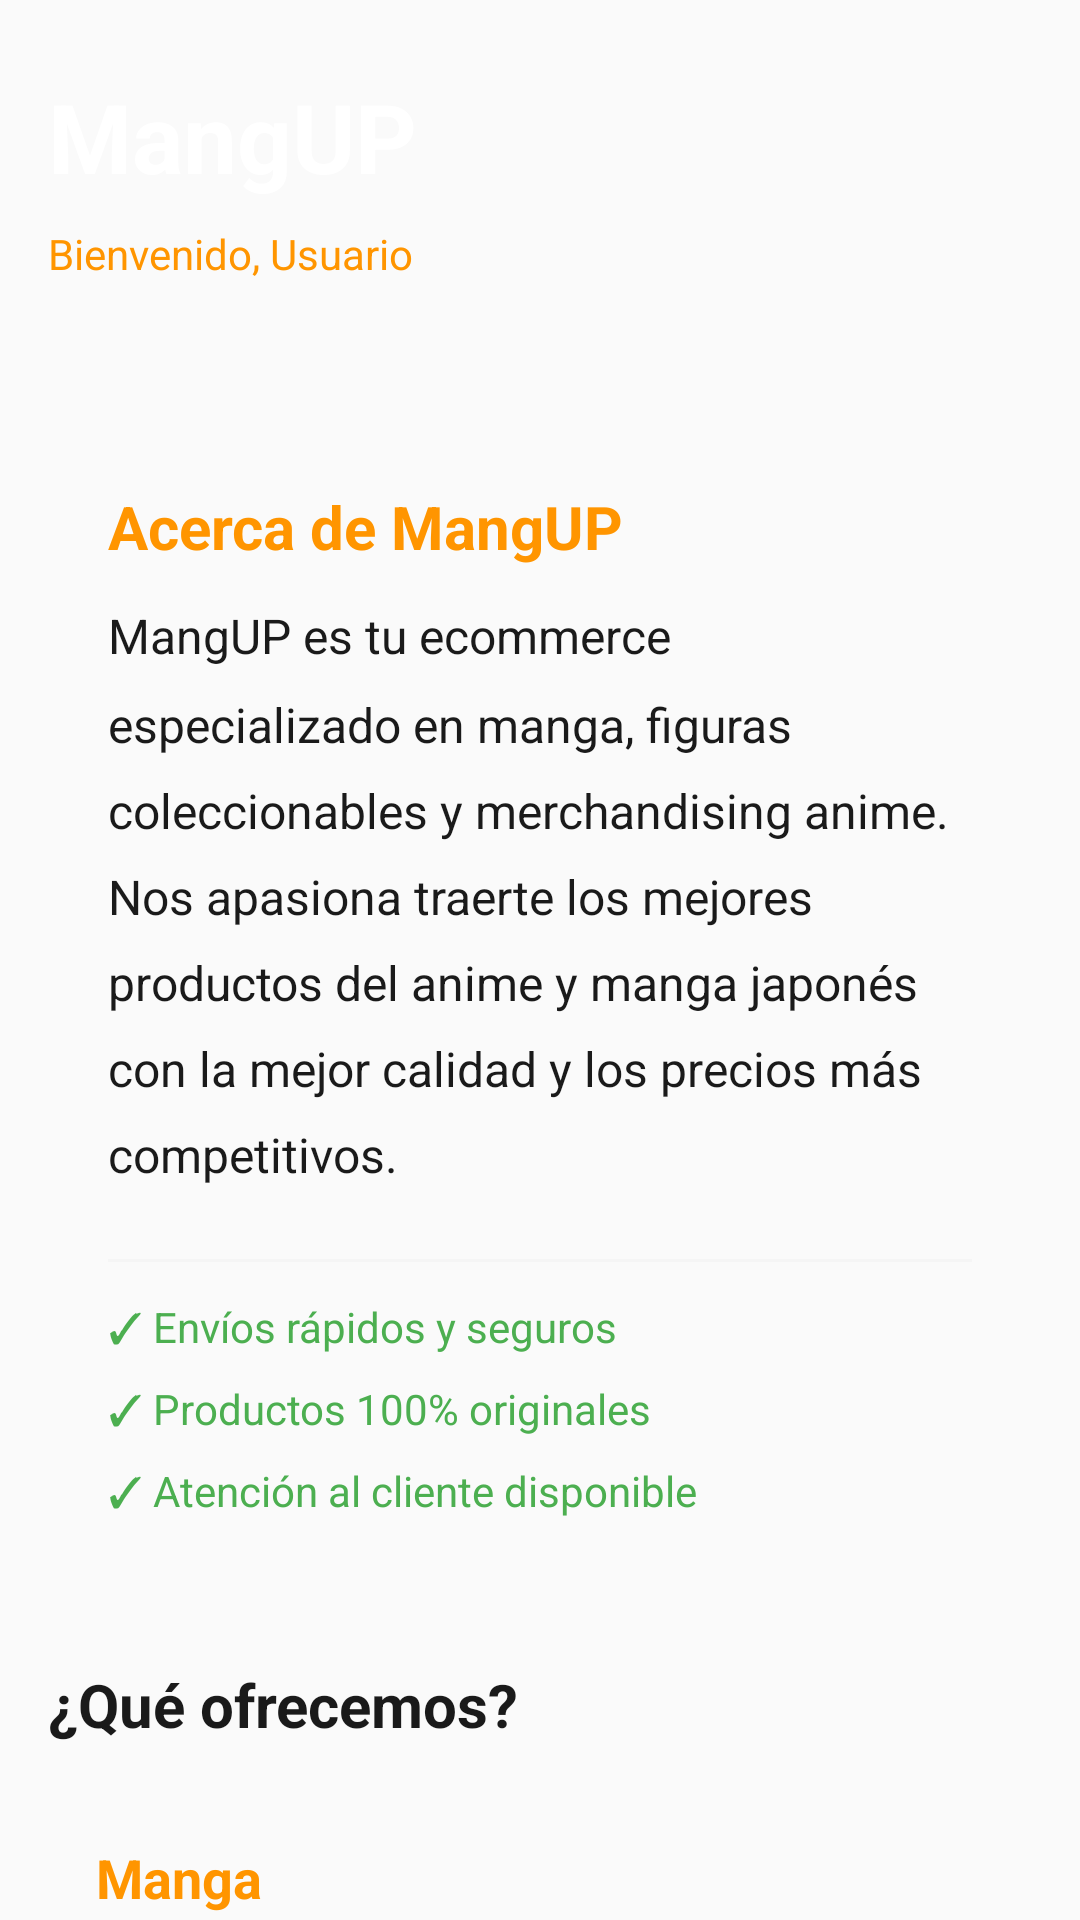

This screen was rendered from an Android layout file. Write that file and the resources it references.
<!-- AndroidManifest.xml: application theme Theme.MyApplication -->
<!-- res/layout/activity_home.xml -->
<?xml version="1.0" encoding="utf-8"?>
<LinearLayout xmlns:android="http://schemas.android.com/apk/res/android"
    android:id="@+id/root"
    android:layout_width="match_parent"
    android:layout_height="match_parent"
    android:orientation="vertical"
    android:background="@color/backgroundColor">

    
    <LinearLayout
        android:layout_width="match_parent"
        android:layout_height="wrap_content"
        android:orientation="vertical"
        android:paddingHorizontal="16dp"
        android:paddingVertical="24dp"
        android:background="@drawable/header_gradient"
        android:elevation="4dp">

        <TextView
            android:layout_width="wrap_content"
            android:layout_height="wrap_content"
            android:text="MangUP"
            android:textSize="32sp"
            android:textStyle="bold"
            android:textColor="@color/white" />

        <TextView
            android:id="@+id/welcomeTextView"
            android:layout_width="wrap_content"
            android:layout_height="wrap_content"
            android:text="Bienvenido, Usuario"
            android:textSize="14sp"
            android:textColor="@color/primaryOrange"
            android:layout_marginTop="8dp" />
    </LinearLayout>

    
    <ScrollView
        android:layout_width="match_parent"
        android:layout_height="0dp"
        android:layout_weight="1"
        android:scrollbars="none">

        <LinearLayout
            android:layout_width="match_parent"
            android:layout_height="wrap_content"
            android:orientation="vertical"
            android:paddingHorizontal="16dp"
            android:paddingVertical="24dp">

            
            <LinearLayout
                android:layout_width="match_parent"
                android:layout_height="wrap_content"
                android:orientation="vertical"
                android:background="@drawable/card_background"
                android:padding="20dp"
                android:layout_marginBottom="16dp">

                <TextView
                    style="@style/TextHeading"
                    android:layout_width="match_parent"
                    android:layout_height="wrap_content"
                    android:text="Acerca de MangUP"
                    android:textColor="@color/primaryOrange"
                    android:layout_marginBottom="12dp" />

                <TextView
                    style="@style/TextBody"
                    android:layout_width="match_parent"
                    android:layout_height="wrap_content"
                    android:text="MangUP es tu ecommerce especializado en manga, figuras coleccionables y merchandising anime. Nos apasiona traerte los mejores productos del anime y manga japonés con la mejor calidad y los precios más competitivos."
                    android:layout_marginBottom="16dp" />

                <View
                    android:layout_width="match_parent"
                    android:layout_height="1dp"
                    android:background="@color/lightGray"
                    android:layout_marginVertical="8dp" />

                <TextView
                    android:layout_width="match_parent"
                    android:layout_height="wrap_content"
                    android:text="✓ Envíos rápidos y seguros"
                    android:textSize="14sp"
                    android:textColor="@color/success"
                    android:layout_marginVertical="4dp" />

                <TextView
                    android:layout_width="match_parent"
                    android:layout_height="wrap_content"
                    android:text="✓ Productos 100% originales"
                    android:textSize="14sp"
                    android:textColor="@color/success"
                    android:layout_marginVertical="4dp" />

                <TextView
                    android:layout_width="match_parent"
                    android:layout_height="wrap_content"
                    android:text="✓ Atención al cliente disponible"
                    android:textSize="14sp"
                    android:textColor="@color/success"
                    android:layout_marginVertical="4dp" />
            </LinearLayout>

            
            <TextView
                style="@style/TextHeading"
                android:layout_width="match_parent"
                android:layout_height="wrap_content"
                android:text="¿Qué ofrecemos?"
                android:textColor="@color/textPrimary"
                android:layout_marginBottom="16dp"
                android:layout_marginTop="8dp" />

            
            <LinearLayout
                android:layout_width="match_parent"
                android:layout_height="wrap_content"
                android:orientation="horizontal"
                android:background="@drawable/card_background"
                android:padding="16dp"
                android:layout_marginBottom="12dp">

                <LinearLayout
                    android:layout_width="0dp"
                    android:layout_height="wrap_content"
                    android:layout_weight="1"
                    android:orientation="vertical">

                    <TextView
                        style="@style/TextHeading"
                        android:layout_width="match_parent"
                        android:layout_height="wrap_content"
                        android:text="Manga"
                        android:textSize="18sp"
                        android:textColor="@color/primaryOrange"
                        android:layout_marginBottom="8dp" />

                    <TextView
                        style="@style/TextCaption"
                        android:layout_width="match_parent"
                        android:layout_height="wrap_content"
                        android:text="Una amplia selección de manga en español de todos los géneros: shonen, shoujo, seinen, y más."
                        android:textColor="@color/textSecondary"
                        android:lineSpacingMultiplier="1.4" />
                </LinearLayout>
            </LinearLayout>

            
            <LinearLayout
                android:layout_width="match_parent"
                android:layout_height="wrap_content"
                android:orientation="horizontal"
                android:background="@drawable/card_background"
                android:padding="16dp"
                android:layout_marginBottom="12dp">

                <LinearLayout
                    android:layout_width="0dp"
                    android:layout_height="wrap_content"
                    android:layout_weight="1"
                    android:orientation="vertical">

                    <TextView
                        style="@style/TextHeading"
                        android:layout_width="match_parent"
                        android:layout_height="wrap_content"
                        android:text="Figuras Coleccionables"
                        android:textSize="18sp"
                        android:textColor="@color/primaryOrange"
                        android:layout_marginBottom="8dp" />

                    <TextView
                        style="@style/TextCaption"
                        android:layout_width="match_parent"
                        android:layout_height="wrap_content"
                        android:text="Figuras de acción, modelos estatuillas y collectibles premium de tus personajes favoritos."
                        android:textColor="@color/textSecondary"
                        android:lineSpacingMultiplier="1.4" />
                </LinearLayout>
            </LinearLayout>

            
            <LinearLayout
                android:layout_width="match_parent"
                android:layout_height="wrap_content"
                android:orientation="horizontal"
                android:background="@drawable/card_background"
                android:padding="16dp"
                android:layout_marginBottom="12dp">

                <LinearLayout
                    android:layout_width="0dp"
                    android:layout_height="wrap_content"
                    android:layout_weight="1"
                    android:orientation="vertical">

                    <TextView
                        style="@style/TextHeading"
                        android:layout_width="match_parent"
                        android:layout_height="wrap_content"
                        android:text="Merchandising"
                        android:textSize="18sp"
                        android:textColor="@color/primaryOrange"
                        android:layout_marginBottom="8dp" />

                    <TextView
                        style="@style/TextCaption"
                        android:layout_width="match_parent"
                        android:layout_height="wrap_content"
                        android:text="Camisetas, mochilas, gorras, fundas y muchos más accesorios de tus animes favoritos."
                        android:textColor="@color/textSecondary"
                        android:lineSpacingMultiplier="1.4" />
                </LinearLayout>
            </LinearLayout>

            
            <View
                android:layout_width="match_parent"
                android:layout_height="20dp" />
        </LinearLayout>
    </ScrollView>
</LinearLayout>
<!-- resources referenced by this layout -->
<resources>
  <color name="backgroundColor">#FAFAFA</color>
  <color name="lightGray">#F5F5F5</color>
  <color name="primaryOrange">#FF9500</color>
  <color name="success">#4CAF50</color>
  <color name="textPrimary">#1A1A1A</color>
  <color name="textSecondary">#666666</color>
  <color name="white">#FFFFFF</color>
  <style name="TextBody">
          <item name="android:textSize">16sp</item>
          <item name="android:textColor">@color/textPrimary</item>
          <item name="android:lineSpacingMultiplier">1.5</item>
      </style>
  <style name="TextCaption">
          <item name="android:textSize">12sp</item>
          <item name="android:textColor">@color/textSecondary</item>
      </style>
  <style name="TextHeading">
          <item name="android:textSize">20sp</item>
          <item name="android:textStyle">bold</item>
          <item name="android:textColor">@color/textPrimary</item>
      </style>
  <style name="Theme.MyApplication" parent="Base.Theme.MyApplication" />
  <style name="Base.Theme.MyApplication" parent="Theme.Material3.DayNight.NoActionBar">
          <item name="colorPrimary">@color/primaryOrange</item>
          <item name="colorOnPrimary">@color/white</item>
          <item name="colorSecondary">@color/black</item>
          <item name="colorOnSecondary">@color/white</item>
          <item name="android:colorBackground">@color/backgroundColor</item>
          <item name="colorSurface">@color/surfaceColor</item>
          <item name="android:textColorPrimary">@color/textPrimary</item>
          <item name="android:textColorHint">@color/textHint</item>
      </style>
  <color name="black">#1A1A1A</color>
  <color name="surfaceColor">#FFFFFF</color>
  <color name="textHint">#999999</color>
</resources>
